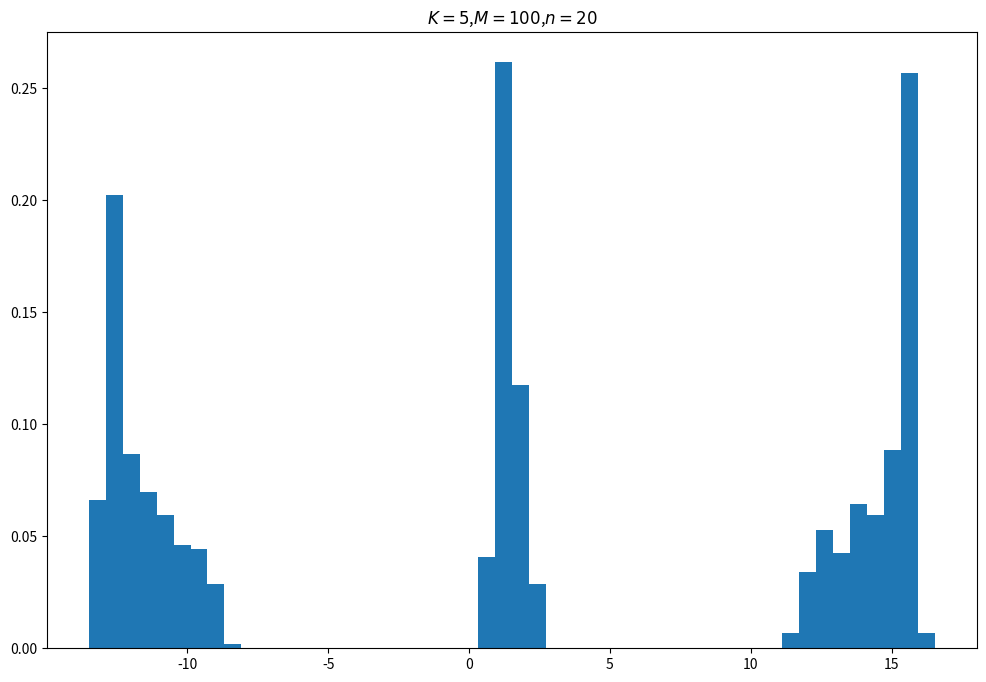
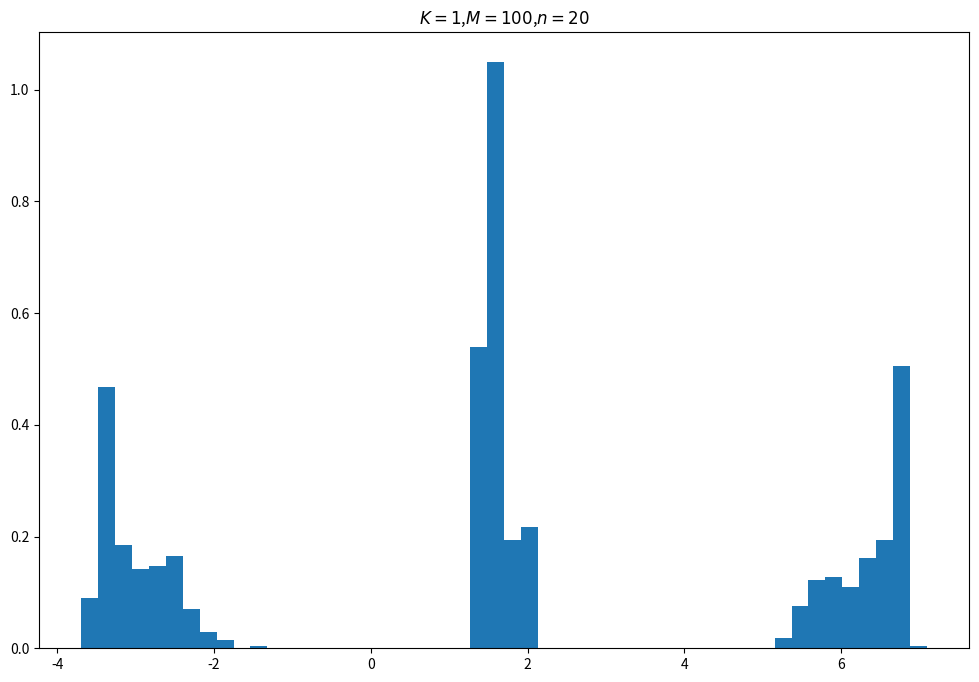

These charts were generated, in order, by the following Python code:
import numpy as np
import matplotlib.pyplot as plt
import sys
def zad1(N,n):
    matrix=np.random.randn(n,N,N)
    matrix=(matrix+np.swapaxes(matrix,1,2))/2
    fig=plt.figure(figsize=(12,8))
    ax=plt.axes()
    eigen,_=np.linalg.eig(matrix)
    ax.hist(eigen.flatten(),bins=100,density=True,label="simulation")
    X=np.linspace(np.min(eigen.flatten()),np.max(eigen.flatten()),1000)
    ax.set_xlabel("$E$")
    R=np.sqrt(2*N)
    Y=2/(np.pi*R**2)*np.sqrt(R**2-X**2)
    ax.plot(X,Y,label="semicircle law")
    ax.set_title(r"$N={}$,$n_{{sample}}={}$".format(N,n))
    ax.legend()
    plt.savefig("zad1_{}_{}.png".format(N,n),dpi=500)

def zad2(N,n,kind="goe"):
    if kind=="goe":
        matrix=np.random.randn(n,N,N)
        matrix=(matrix+np.swapaxes(matrix,1,2))/2
    else:
        X=np.random.randn(n,N,N)
        Y=np.random.randn(n,N,N)
        matrix=(X+1j*Y)/np.sqrt(2)
        matrix=(matrix+np.conjugate(np.swapaxes(matrix,1,2)))/2
    eigen,_=np.linalg.eig(matrix)
    eigen=np.sort(eigen)
    if N>10:
        eigen=eigen[:,N//4:N//4*3]
    else:
        eien=eigen[:,N//2-1:N//2]
    diff=np.diff(eigen)
    diff/=np.mean(diff)
    fig=plt.figure(figsize=(12,8))
    ax=plt.axes()
    ax.hist(diff.flatten(),density=True,label="simulation",bins=100)
    X=np.linspace(np.min(diff),np.max(diff),1000)
    if kind=="goe":
        Y=np.pi/2*X*np.exp(-np.pi/4*X**2)
    else:
        Y=32/np.pi**2*X**2*np.exp(-4/np.pi*X**2)
    ax.plot(X,Y,label="theory")
    ax.legend()
    ax.set_title("{}: $N={}$,$n_{{sample}}={}$".format(kind,N,n))
    ax.set_xlabel("$s$")
    ax.set_ylabel("$P(s)$")
    plt.savefig("zad2_{}_{}_{}.png".format(kind,N,n),dpi=500)

def zad3(M,n,K):
    hbar=2*np.pi/M
    base=np.arange(0,M)*2*np.pi/M
    base=np.random.rand(n).reshape(-1,1)*2*np.pi+base
    #print(base.shape)
    V=np.exp(-1j/(hbar)*K*np.cos(base))
    P=np.exp(-1j/(2*hbar)*base**2)
    print(V.shape,P.shape)
    H=np.zeros([n,M,M],dtype=np.complex64)
    for i in range(M):
        fun=np.zeros([n,M],dtype=np.complex64)
        fun[:,i]=1
        fun*=V
        funp=np.fft.fft(fun)
        #funp/=np.linalg.norm(funp)
        funp*=P
        fun=np.fft.ifft(funp)
        #print(np.linalg.norm(fun))
        fun/=np.linalg.norm(fun)
        H[:,i,:]=fun
    #print(np.linalg.norm(H))
    eigen,_=np.linalg.eig(H)
    eigen=np.sort(eigen)
    eigen=eigen[:,M//4:M//4*3]
    diff=np.diff(eigen)
    diff/=np.mean(diff)
    fig=plt.figure(figsize=(12,8))
    ax=plt.axes()
    ax.hist(diff.flatten(),bins=50,density=True)
    ax.set_title("$K={}$,$M={}$,$n={}$".format(K,M,n))
    plt.savefig("zad3_{}_{}_{}.png".format(M,n,K))

zad3(100,20,5)
zad3(100,20,1)
sys.exit()
for s in ((6,20000),(20,10000),(200,500)):
    zad1(*s)
zad2(200,500)
zad2(200,500,"gue")
zad2(8,10000)
zad2(8,10000,"gue")
